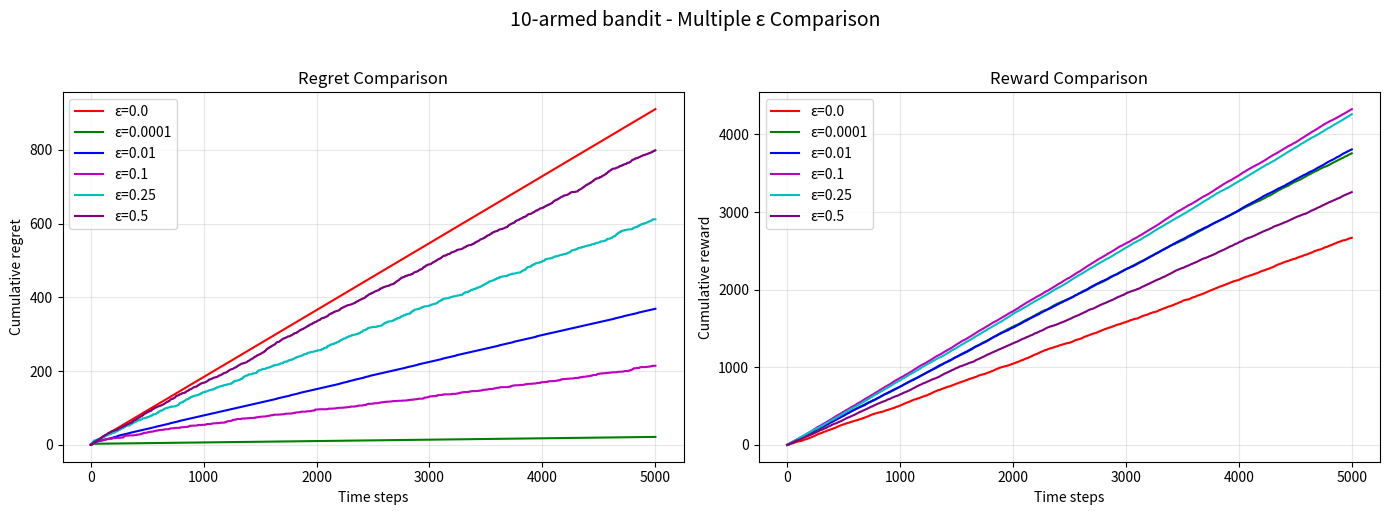

Generate this figure with matplotlib:
import numpy as np
import matplotlib.pyplot as plt

#多臂老虎机框架
class BernoulliBandit:
    #初始化
    def __init__(self,n_arms):
        self.n_arms = n_arms#臂数
        self.probs = np.random.uniform(size=n_arms)#初始化数字表示每一个机器的概率
        self.best_idx = np.argmax(self.probs)#最好的机器的索引
        self.best_prob = self.probs[self.best_idx]#最好的机器的概率
        self.value = np.zeros(n_arms)#记录当前已知的概率
        self.numbers = np.zeros(n_arms)#记录当前机器使用的次数
        self.regrets = []#逐步记录后悔值
        (self.regret)=0.0#总的后悔值
        self.instant_rewards = []#记录每一步的奖励值

    #获取当前奖励0 or 1
    def get_reward(self, chosen_arm):
        return 1 if np.random.random() < self.probs[chosen_arm] else 0

    #更新后悔值
    def update_regard(self, chosen_arm):
        self.regret += self.best_prob - self.probs[chosen_arm]
        self.regrets.append(self.regret)
    @property
    def cum_reward(self):
        return np.cumsum(self.instant_rewards)

#epsilon贪心
class EpsilonGreedy():
    def __init__(self,bandit: BernoulliBandit,epsilon):
        self.bandit = bandit
        self.epsilon = epsilon
        self.bandit.value = np.full(self.bandit.n_arms, 1.0)

    #选择机器臂
    def choose_arm(self):
        if np.random.random() < self.epsilon:
            return np.random.randint(self.bandit.n_arms)
        else:
            return np.argmax(self.bandit.value)

    #更新当前概率以及选择的次数
    def update(self,chosen_arm,reward):
        self.bandit.numbers[chosen_arm] += 1
        n=self.bandit.numbers[chosen_arm]
        self.bandit.value[chosen_arm]=(n - 1) / n * self.bandit.value[chosen_arm] + reward / n

    #运行程序
    def run(self,n_steps):
        for _ in range(n_steps):
            chosen_arm = self.choose_arm()
            r=self.bandit.get_reward(chosen_arm)
            self.bandit.instant_rewards.append(r)
            self.update(chosen_arm,r)
            self.bandit.update_regard(chosen_arm)


#绘制图像
def draw_reward_regret(agent, label):
    fig, (ax_reg, ax_rew) = plt.subplots(1, 2, figsize=(12, 4))
    t = np.arange(1, len(agent.bandit.regrets) + 1)
    ax_reg.plot(t, agent.bandit.regrets, color='r', linewidth=1.5)
    ax_reg.set_xlabel('Time steps')
    ax_reg.set_ylabel('Cumulative regret', color='r')
    ax_reg.set_title(f'{label} - Regret')
    ax_reg.grid(True, alpha=0.3)
    ax_rew.plot(t, agent.bandit.cum_reward, color='b', linewidth=1.5)
    ax_rew.set_xlabel('Time steps')
    ax_rew.set_ylabel('Cumulative reward', color='b')
    ax_rew.set_title(f'{label} - Reward')
    ax_rew.grid(True, alpha=0.3)
    fig.suptitle(f'{agent.bandit.n_arms}-armed bandit', fontsize=14, y=1.02)
    fig.tight_layout()
    plt.savefig(f'{label}_combined.png', dpi=300, bbox_inches='tight')
    plt.show()


def draw_multi_epsilon_results(agents, eps_vals):
    fig, (ax_reg, ax_rew) = plt.subplots(1, 2, figsize=(14, 5))
    colors = ['r', 'g', 'b', 'm', 'c','purple']
    for idx, (agent, eps) in enumerate(zip(agents, eps_vals)):
        t = np.arange(1, len(agent.bandit.regrets) + 1)
        color = colors[idx % len(colors)]
        ax_reg.plot(t, agent.bandit.regrets, color=color, linewidth=1.5,
                    label=f'ε={eps}')
        ax_rew.plot(t, agent.bandit.cum_reward, color=color, linewidth=1.5,
                    label=f'ε={eps}')
    ax_reg.set_xlabel('Time steps')
    ax_reg.set_ylabel('Cumulative regret')
    ax_reg.set_title('Regret Comparison')
    ax_reg.legend(loc='upper left')
    ax_reg.grid(True, alpha=0.3)
    ax_rew.set_xlabel('Time steps')
    ax_rew.set_ylabel('Cumulative reward')
    ax_rew.set_title('Reward Comparison')
    ax_rew.legend(loc='upper left')
    ax_rew.grid(True, alpha=0.3)
    fig.suptitle(f'{agents[0].bandit.n_arms}-armed bandit - Multiple ε Comparison',
                 fontsize=14, y=1.02)
    fig.tight_layout()
    plt.savefig('multi_epsilon_comparison.png', dpi=300, bbox_inches='tight')
    plt.show()

np.random.seed(1)
if __name__ == '__main__':
    n_steps = 5000
    n_arms = 10
    eps_vals = [0.0,1e-4,0.01,0.1,0.25,0.5]
    agents = []
    for eps in eps_vals:
        bandit = BernoulliBandit(n_arms)
        agent = EpsilonGreedy(bandit, eps)
        agent.run(n_steps)
        agents.append(agent)
    # 一次性绘制所有结果
    draw_multi_epsilon_results(agents, eps_vals)
    # bandit = BernoulliBandit(n_arms)
    # np.random.seed(1)
    # eps = EpsilonGreedy(bandit, eps_val)
    # eps.run(n_steps)
    # draw_reward_regret(eps, f'ε-greedy ({eps_val})')
